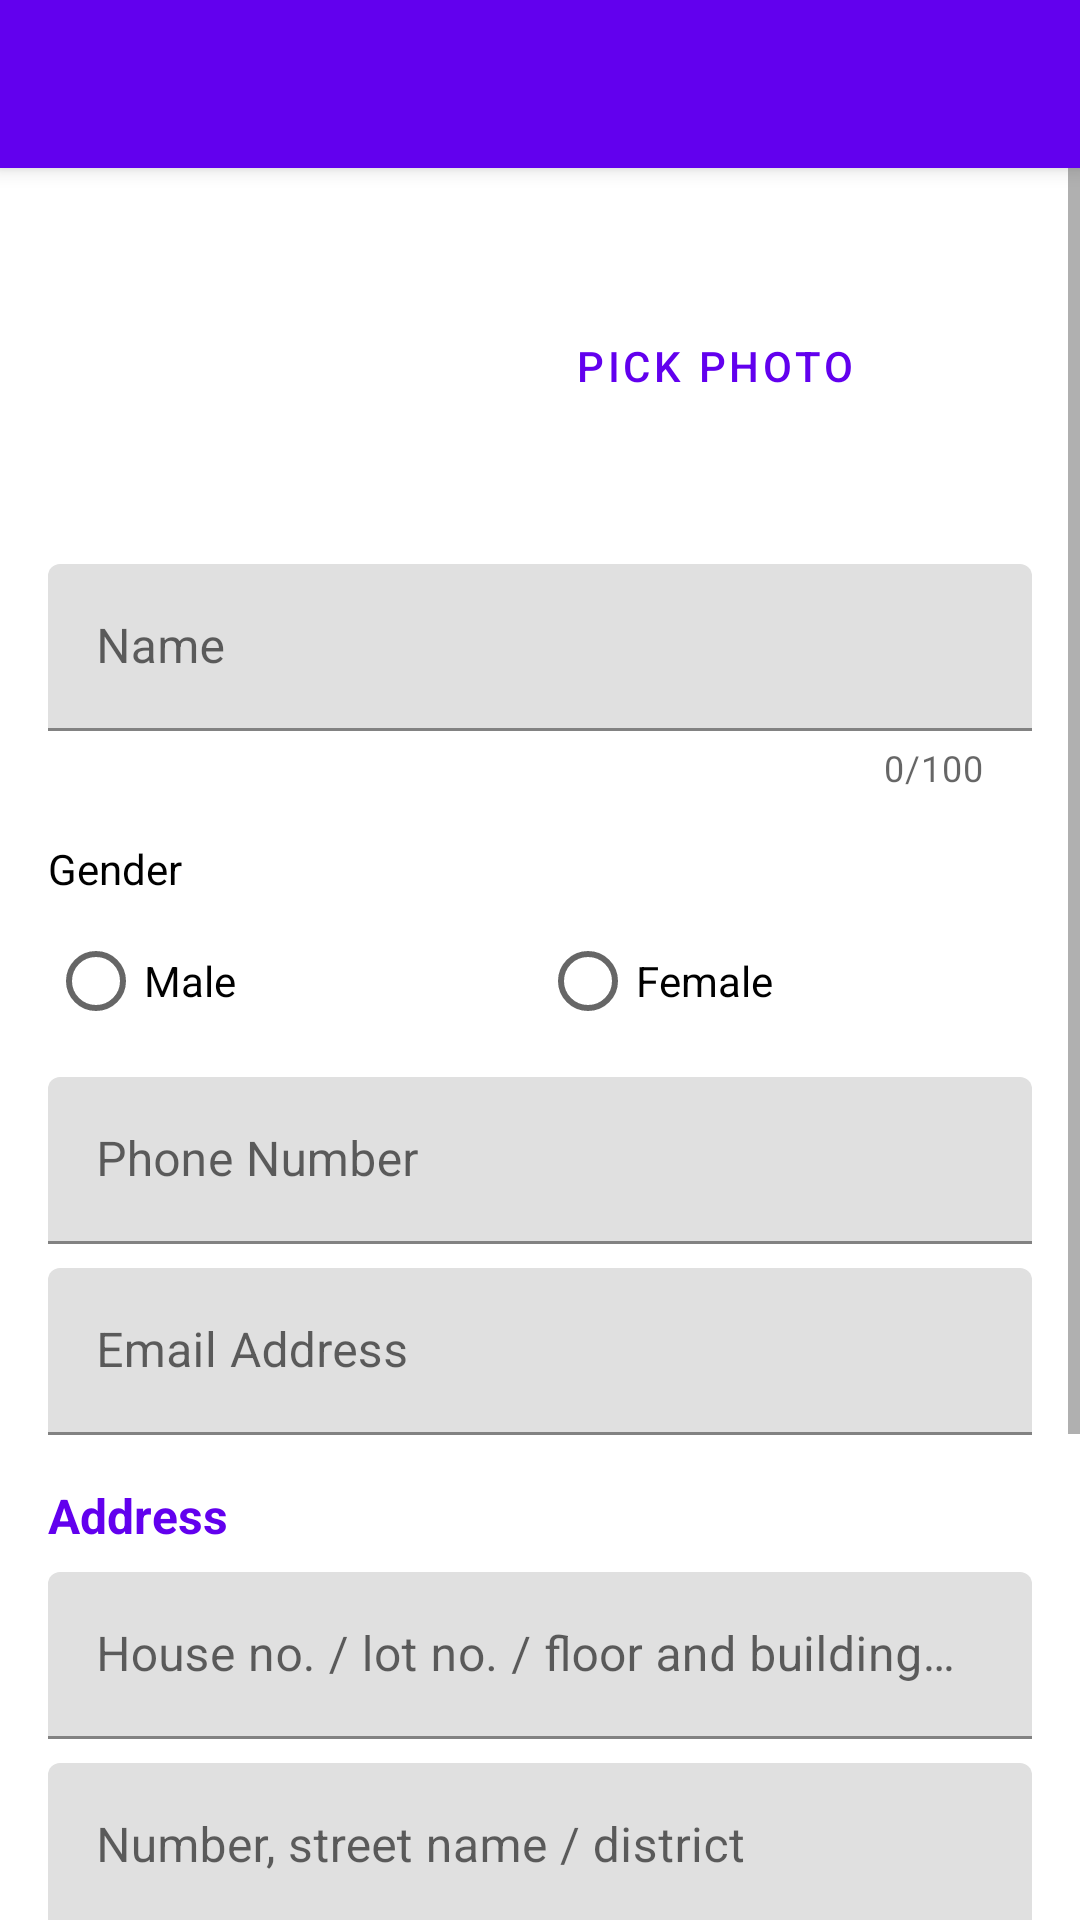

Here is an Android app screen rendered from its layout file. Give the layout XML and the strings, colors and styles it references.
<!-- AndroidManifest.xml: application theme Theme.GroupProject -->
<!-- res/layout/activity_add_edit_friend.xml -->
<?xml version="1.0" encoding="utf-8"?>
<LinearLayout xmlns:android="http://schemas.android.com/apk/res/android"
    xmlns:app="http://schemas.android.com/apk/res-auto"
    android:layout_width="match_parent"
    android:layout_height="match_parent"
    android:orientation="vertical">

    <androidx.appcompat.widget.Toolbar
        android:id="@+id/toolbar"
        android:layout_width="match_parent"
        android:layout_height="?attr/actionBarSize"
        android:background="?attr/colorPrimary"
        android:elevation="4dp"
        app:titleTextColor="@color/white" />

    <ScrollView
        android:id="@+id/scroll_view"
        android:layout_width="match_parent"
        android:layout_height="0dp"
        android:layout_weight="1"
        android:fillViewport="true">

        <LinearLayout
            android:layout_width="match_parent"
            android:layout_height="wrap_content"
            android:orientation="vertical"
            android:padding="16dp">

            <LinearLayout
                android:layout_width="match_parent"
                android:layout_height="wrap_content"
                android:gravity="center"
                android:orientation="horizontal">

                <ImageView
                    android:id="@+id/iv_photo"
                    android:layout_width="100dp"
                    android:layout_height="100dp"
                    android:contentDescription="Friend photo"
                    android:scaleType="centerCrop"
                    android:src="@drawable/ic_photo_placeholder" />

                <Button
                    android:id="@+id/btn_pick_photo"
                    style="@style/Widget.MaterialComponents.Button.OutlinedButton"
                    android:layout_width="wrap_content"
                    android:layout_height="wrap_content"
                    android:layout_marginStart="16dp"
                    android:text="@string/pick_photo" />

            </LinearLayout>

            <com.google.android.material.textfield.TextInputLayout
                android:layout_width="match_parent"
                android:layout_height="wrap_content"
                android:layout_marginTop="16dp"
                android:hint="Name"
                app:counterEnabled="true"
                app:counterMaxLength="100">

                <com.google.android.material.textfield.TextInputEditText
                    android:id="@+id/et_name"
                    android:layout_width="match_parent"
                    android:layout_height="wrap_content"
                    android:inputType="textPersonName" />

            </com.google.android.material.textfield.TextInputLayout>

            <TextView
                android:layout_width="wrap_content"
                android:layout_height="wrap_content"
                android:layout_marginTop="16dp"
                android:text="Gender"
                android:textSize="14sp"
                android:textColor="?attr/colorOnSurface" />

            <RadioGroup
                android:id="@+id/rg_gender"
                android:layout_width="match_parent"
                android:layout_height="wrap_content"
                android:layout_marginTop="4dp"
                android:orientation="horizontal">

                <RadioButton
                    android:id="@+id/rb_male"
                    android:layout_width="0dp"
                    android:layout_height="wrap_content"
                    android:layout_weight="1"
                    android:text="@string/male" />

                <RadioButton
                    android:id="@+id/rb_female"
                    android:layout_width="0dp"
                    android:layout_height="wrap_content"
                    android:layout_weight="1"
                    android:text="@string/female" />

            </RadioGroup>

            <com.google.android.material.textfield.TextInputLayout
                android:layout_width="match_parent"
                android:layout_height="wrap_content"
                android:layout_marginTop="8dp"
                android:hint="Phone Number">

                <com.google.android.material.textfield.TextInputEditText
                    android:id="@+id/et_phone"
                    android:layout_width="match_parent"
                    android:layout_height="wrap_content"
                    android:inputType="phone" />

            </com.google.android.material.textfield.TextInputLayout>

            <com.google.android.material.textfield.TextInputLayout
                android:layout_width="match_parent"
                android:layout_height="wrap_content"
                android:layout_marginTop="8dp"
                android:hint="Email Address">

                <com.google.android.material.textfield.TextInputEditText
                    android:id="@+id/et_email"
                    android:layout_width="match_parent"
                    android:layout_height="wrap_content"
                    android:inputType="textEmailAddress" />

            </com.google.android.material.textfield.TextInputLayout>

            <TextView
                android:layout_width="wrap_content"
                android:layout_height="wrap_content"
                android:layout_marginTop="16dp"
                android:text="Address"
                android:textColor="?attr/colorPrimary"
                android:textSize="16sp"
                android:textStyle="bold" />

            <com.google.android.material.textfield.TextInputLayout
                android:layout_width="match_parent"
                android:layout_height="wrap_content"
                android:layout_marginTop="8dp"
                android:hint="@string/address_line1_hint">

                <com.google.android.material.textfield.TextInputEditText
                    android:id="@+id/et_address1"
                    android:layout_width="match_parent"
                    android:layout_height="wrap_content"
                    android:inputType="text" />

            </com.google.android.material.textfield.TextInputLayout>

            <com.google.android.material.textfield.TextInputLayout
                android:layout_width="match_parent"
                android:layout_height="wrap_content"
                android:layout_marginTop="8dp"
                android:hint="@string/address_line2_hint">

                <com.google.android.material.textfield.TextInputEditText
                    android:id="@+id/et_address2"
                    android:layout_width="match_parent"
                    android:layout_height="wrap_content"
                    android:inputType="text" />

            </com.google.android.material.textfield.TextInputLayout>

            <com.google.android.material.textfield.TextInputLayout
                android:layout_width="match_parent"
                android:layout_height="wrap_content"
                android:layout_marginTop="8dp"
                android:hint="@string/address_line3_hint">

                <com.google.android.material.textfield.TextInputEditText
                    android:id="@+id/et_address3"
                    android:layout_width="match_parent"
                    android:layout_height="wrap_content"
                    android:inputType="text" />

            </com.google.android.material.textfield.TextInputLayout>

            <com.google.android.material.textfield.TextInputLayout
                android:id="@+id/til_state"
                style="@style/Widget.MaterialComponents.TextInputLayout.OutlinedBox.ExposedDropdownMenu"
                android:layout_width="match_parent"
                android:layout_height="wrap_content"
                android:layout_marginTop="8dp"
                android:hint="@string/address_line4_hint">

                <AutoCompleteTextView
                    android:id="@+id/et_address4"
                    android:layout_width="match_parent"
                    android:layout_height="wrap_content"
                    android:inputType="none" />

            </com.google.android.material.textfield.TextInputLayout>

            <Button
                android:id="@+id/btn_save"
                android:layout_width="match_parent"
                android:layout_height="wrap_content"
                android:layout_marginTop="24dp"
                android:text="@string/save" />

        </LinearLayout>

    </ScrollView>

</LinearLayout>
<!-- resources referenced by this layout -->
<resources>
  <string name="address_line1_hint">House no. / lot no. / floor and building name</string>
  <string name="address_line2_hint">Number, street name / district</string>
  <string name="address_line3_hint">Postcode and locality name</string>
  <string name="address_line4_hint">State name</string>
  <string name="female">Female</string>
  <string name="male">Male</string>
  <string name="pick_photo">Pick Photo</string>
  <string name="save">Save</string>
  <style name="Theme.GroupProject" parent="Theme.MaterialComponents.DayNight.NoActionBar">
          <item name="colorPrimary">@color/purple_500</item>
          <item name="colorPrimaryVariant">@color/purple_700</item>
          <item name="colorOnPrimary">@color/white</item>
          <item name="colorSecondary">@color/teal_200</item>
          <item name="colorSecondaryVariant">@color/teal_700</item>
          <item name="colorOnSecondary">@color/black</item>
          <item name="android:statusBarColor">?attr/colorPrimaryVariant</item>
      </style>
  <!-- not gathered from this repository: default colours our renderer supplied (Android Studio template values) -->
  <color name="purple_500">#FF6200EE</color>
  <color name="purple_700">#FF3700B3</color>
  <color name="teal_200">#FF03DAC5</color>
  <color name="teal_700">#FF018786</color>
  <color name="black">#FF000000</color>
  <color name="white">#FFFFFFFF</color>
</resources>
